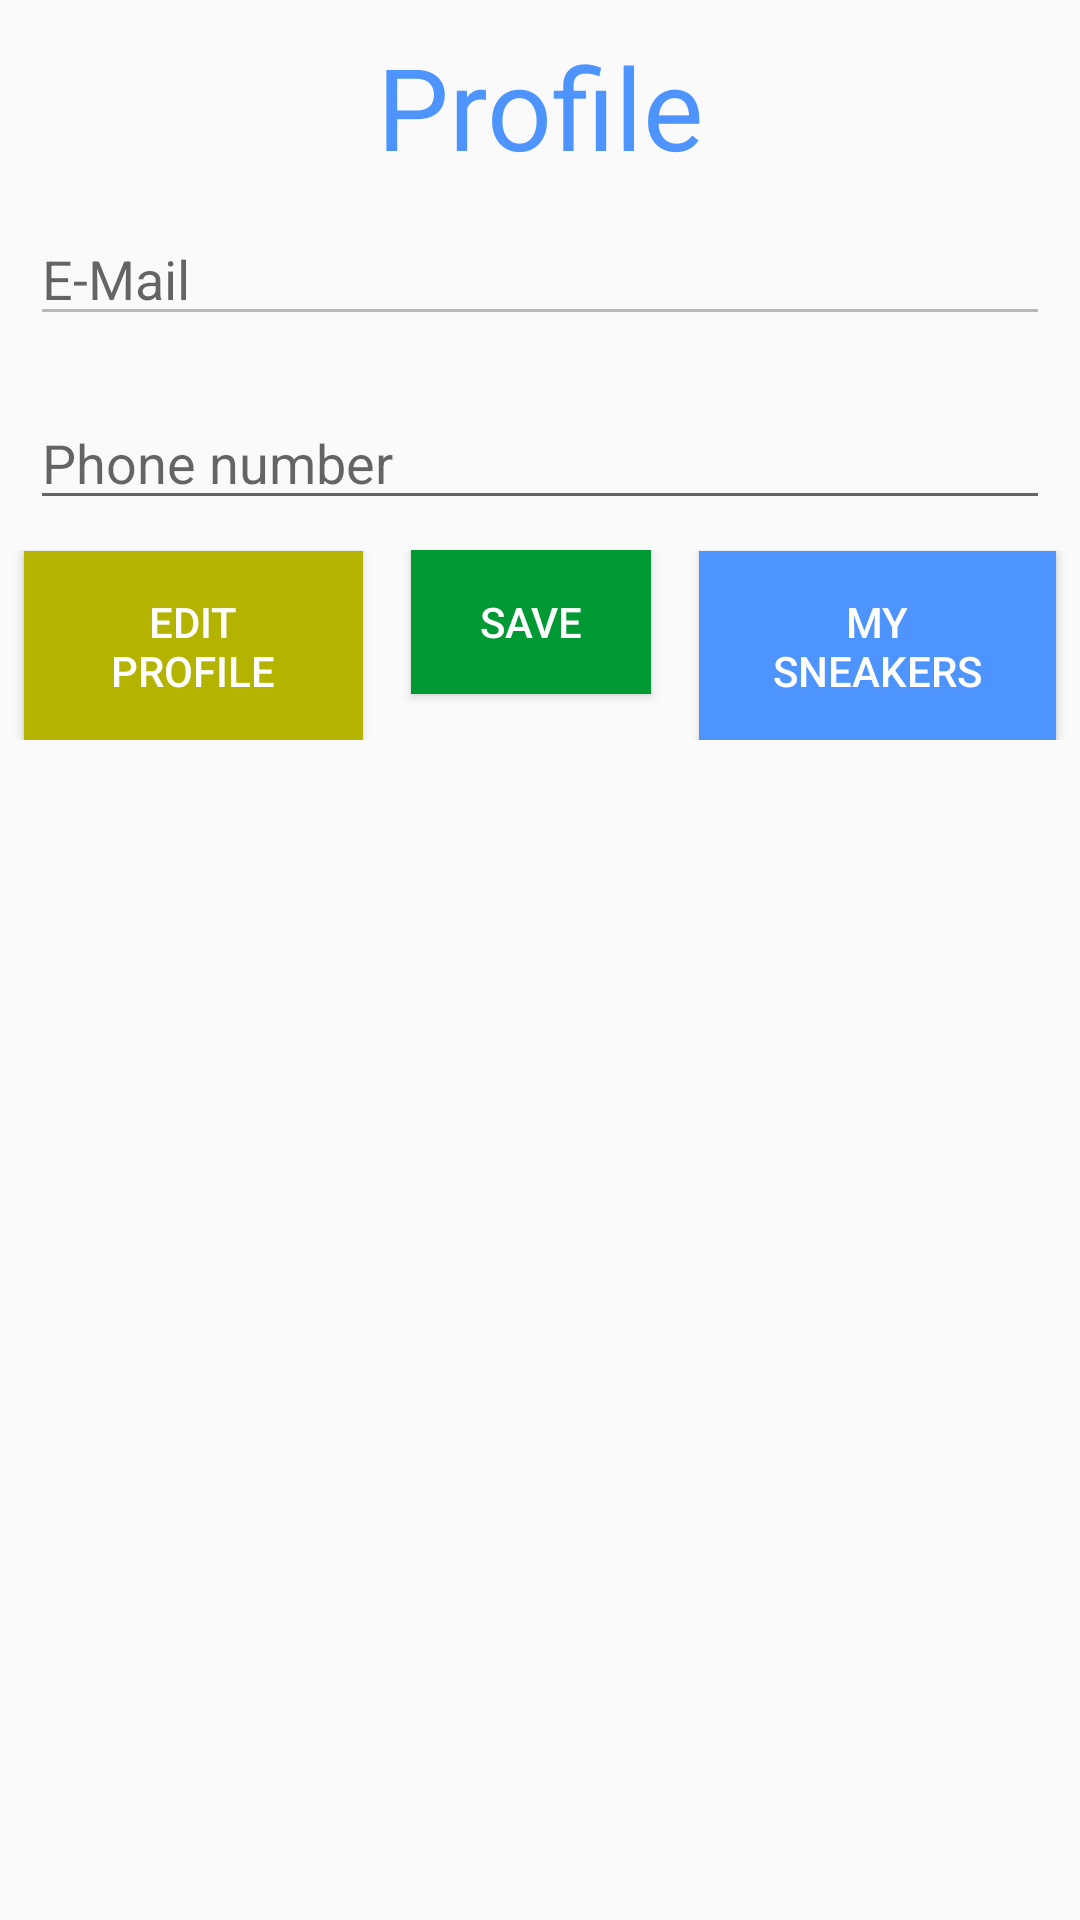

Layout XML and referenced resources for this Android screen:
<!-- AndroidManifest.xml: application theme AppTheme -->
<!-- res/layout/activity_profile.xml -->
<?xml version="1.0" encoding="utf-8"?>
<LinearLayout xmlns:android="http://schemas.android.com/apk/res/android"
    xmlns:app="http://schemas.android.com/apk/res-auto"
    xmlns:tools="http://schemas.android.com/tools"
    android:layout_width="match_parent"
    android:layout_height="match_parent"
    tools:context=".ProfileActivity"
    android:orientation="vertical">

    <TextView
        android:layout_width="wrap_content"
        android:layout_height="wrap_content"
        android:layout_gravity="center"
        android:text="@string/profile"
        android:textColor="@color/color_bt_login"
        android:textSize="38sp"
        android:layout_marginTop="10sp"/>

    <EditText
        android:id="@+id/et_email_profile"
        android:layout_width="match_parent"
        android:layout_height="wrap_content"
        android:layout_margin="10sp"
        android:hint="@string/email_hint"
        android:inputType="textEmailAddress"
        android:enabled="false"/>

    <EditText
        android:id="@+id/et_phone_profile"
        android:layout_width="match_parent"
        android:layout_height="wrap_content"
        android:layout_margin="10sp"
        android:inputType="phone"
        android:hint="@string/phone_number"/>
    <LinearLayout
        android:layout_width="match_parent"
        android:layout_height="wrap_content"
        android:orientation="horizontal">

        <Button
            android:id="@+id/bt_edit_profile"
            android:layout_width="wrap_content"
            android:layout_height="wrap_content"
            android:text="@string/edit_profile"
            android:padding="14sp"
            android:background="@color/yellow"
            android:textColor="@color/white"
            android:layout_marginStart="8sp"
            android:layout_marginEnd="8sp"
            android:layout_weight="0.2"
            style="@style/TextAppearance.AppCompat.Widget.Button.Borderless.Colored"/>

        <Button
            android:id="@+id/bt_save_profile"
            android:layout_width="wrap_content"
            android:layout_height="wrap_content"
            android:text="@string/save"
            android:padding="14sp"
            android:background="@color/green"
            android:textColor="@color/white"
            android:layout_marginStart="8sp"
            android:layout_marginEnd="8sp"
            android:layout_weight="0.6"
            style="@style/TextAppearance.AppCompat.Widget.Button.Borderless.Colored"/>

        <Button
            android:id="@+id/bt_sneakers_show_profile"
            android:layout_width="wrap_content"
            android:layout_height="wrap_content"
            android:text="@string/my_sneakers"
            android:padding="14sp"
            android:background="@color/color_bt_login"
            android:textColor="@color/white"
            android:layout_marginStart="8sp"
            android:layout_marginEnd="8sp"
            android:layout_weight="0.2"
            style="@style/TextAppearance.AppCompat.Widget.Button.Borderless.Colored"/>


    </LinearLayout>

    <LinearLayout
        android:layout_width="match_parent"
        android:layout_height="wrap_content"
        android:orientation="horizontal"
        android:layout_marginTop="6sp">
        <Button
            android:id="@+id/bt_call_show_profile"
            android:layout_width="wrap_content"
            android:layout_height="wrap_content"
            android:text="@string/call"
            android:padding="14sp"
            android:background="@color/green"
            android:textColor="@color/white"
            android:layout_marginStart="8sp"
            android:layout_marginEnd="8sp"
            android:layout_weight="0.5"
            android:enabled="false"
            android:visibility="invisible"
            style="@style/TextAppearance.AppCompat.Widget.Button.Borderless.Colored"/>
        <Button
            android:id="@+id/bt_send_email_show_profile"
            android:layout_width="wrap_content"
            android:layout_height="wrap_content"
            android:text="@string/send_email"
            android:padding="14sp"
            android:background="@color/color_bt_login"
            android:textColor="@color/white"
            android:layout_marginStart="8sp"
            android:layout_marginEnd="8sp"
            android:layout_weight="0.5"
            android:enabled="false"
            android:visibility="invisible"
            style="@style/TextAppearance.AppCompat.Widget.Button.Borderless.Colored"/>

    </LinearLayout>


</LinearLayout>
<!-- resources referenced by this layout -->
<resources>
  <color name="color_bt_login">#4d94ff</color>
  <color name="green">#009933</color>
  <color name="white">#ffffff</color>
  <color name="yellow">#b3b300</color>
  <string name="call">Call</string>
  <string name="edit_profile">Edit profile</string>
  <string name="email_hint">E-Mail</string>
  <string name="my_sneakers">My Sneakers</string>
  <string name="phone_number">Phone number</string>
  <string name="profile">Profile</string>
  <string name="save">Save</string>
  <string name="send_email">Send Email</string>
  <style name="AppTheme" parent="Theme.AppCompat.Light.NoActionBar">
          
          <item name="colorPrimary">@color/colorPrimary</item>
          <item name="colorPrimaryDark">@color/colorPrimaryDark</item>
          <item name="colorAccent">@color/colorAccent</item>
      </style>
  <color name="colorPrimary">#6200EE</color>
  <color name="colorPrimaryDark">#3700B3</color>
  <color name="colorAccent">#03DAC5</color>
</resources>
